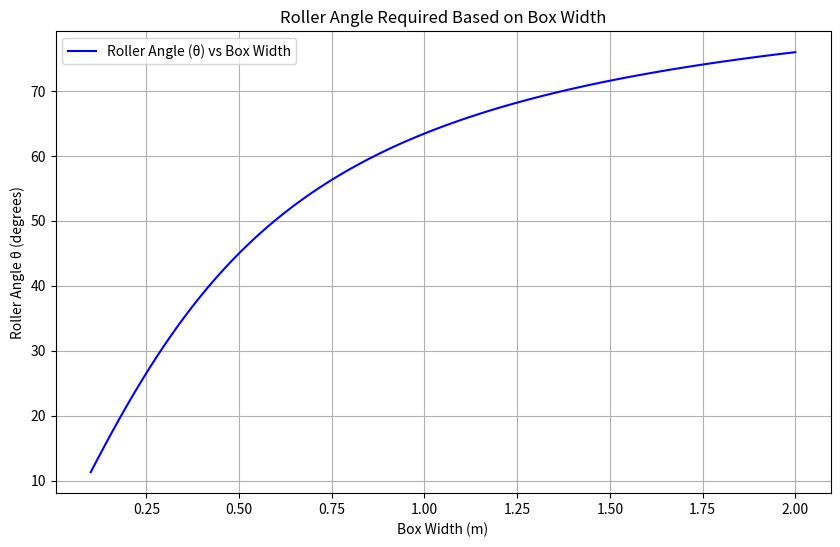
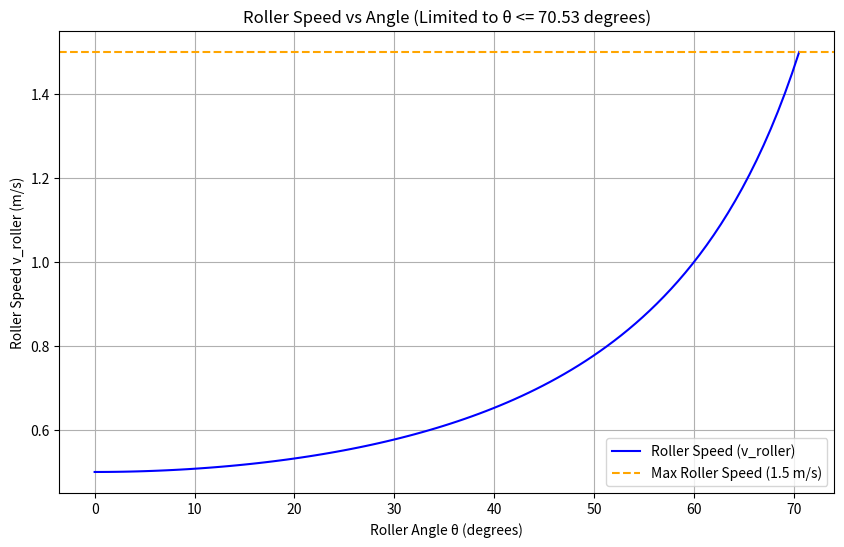

Python code for these plots, in order:
import numpy as np
import matplotlib.pyplot as plt

# Define parameters
L_offset = 0.5  # Assumed offset length on conveyor 2 where the box needs to shift (in meters)
box_widths = np.linspace(0.1, 2.0, 100)  # Varying box widths from 0.1 m to 2.0 m

# Calculate roller angle in degrees based on the box width
roller_angles = np.degrees(np.arctan(box_widths / L_offset))

# Plotting
plt.figure(figsize=(10, 6))
plt.plot(box_widths, roller_angles, label='Roller Angle (θ) vs Box Width', color='blue')
plt.xlabel('Box Width (m)')
plt.ylabel('Roller Angle θ (degrees)')
plt.title('Roller Angle Required Based on Box Width')
plt.grid(True)
plt.legend()
plt.show()


# Calculate the maximum allowable angle theta for the given max roller speed
v_box = 0.5  # Box speed in m/s
v_roller_max = 1.5  # Max roller speed in m/s

# Calculate the maximum angle theta (in degrees) that keeps roller speed within the max limit
theta_max = np.degrees(np.arccos(v_box / v_roller_max))

# Define angles up to the calculated max angle for plotting
angles_limited = np.linspace(0, theta_max, 100)
roller_speeds_limited = v_box / np.cos(np.radians(angles_limited))  # Calculate roller speeds within the limit

# Plotting roller speed vs roller angle with the limited range
plt.figure(figsize=(10, 6))
plt.plot(angles_limited, roller_speeds_limited, label='Roller Speed (v_roller)', color='blue')
plt.axhline(v_roller_max, color='orange', linestyle='--', label='Max Roller Speed (1.5 m/s)')
plt.xlabel('Roller Angle θ (degrees)')
plt.ylabel('Roller Speed v_roller (m/s)')
plt.title(f'Roller Speed vs Angle (Limited to θ <= {theta_max:.2f} degrees)')
plt.legend()
plt.grid(True)
plt.show()

theta_max

